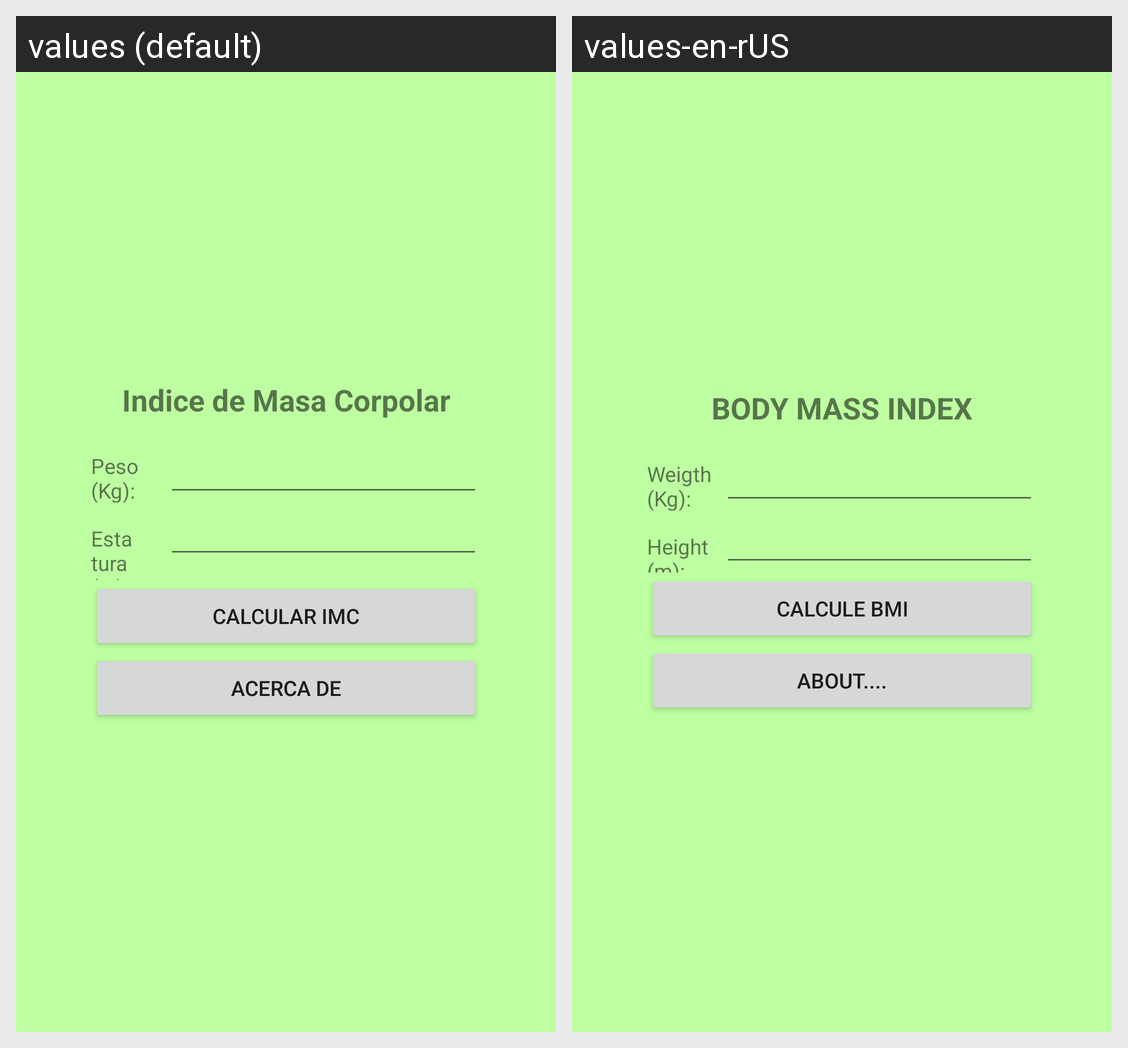

Translations of the strings shown on this Android screen, per locale in the grid:
Android screen res/layout/activity_main.xml rendered under 2 locales, left to right: values (default), values-en-rUS. Device: Nexus 5 (rendered at 1080×1920; each locale shown at half size, 540×960, under a caption strip naming it); theme Theme.U3IMCIdiomaApp.
Strings drawn on this screen, with the default value and each locale's value (text and hints the layout hard-codes, and strings that could not be matched under every locale, appear in the picture but are not listed):

edttitulo
  values: Indice de Masa Corpolar
  values-en-rUS: BODY MASS INDEX

edtPeso
  values: Peso (Kg):
  values-en-rUS: Weigth (Kg):

edtEstatura
  values: Estatura (m):
  values-en-rUS: Height (m):

btnCalcularIMC
  values: CALCULAR IMC
  values-en-rUS: Calcule BMI

btnAcercaDe
  values: Acerca De
  values-en-rUS: About....
